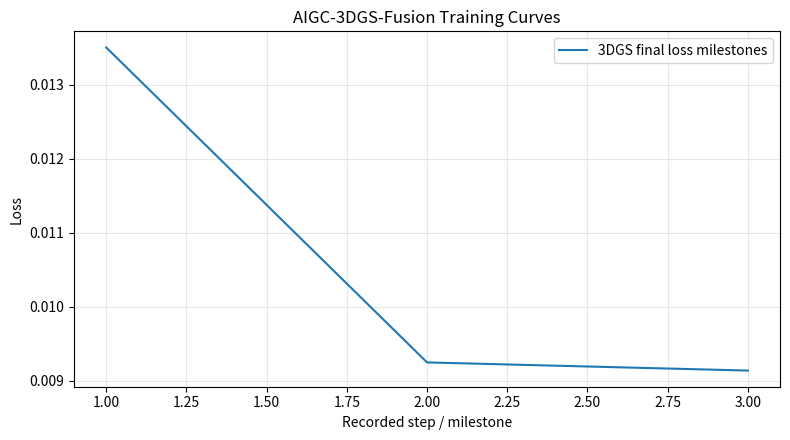

Reproduce this figure in Python.
"""生成最终报告所需的图表和结果索引。

报告要求包含 Loss 曲线、指标表、外部链接和可视化结果。该脚本把本项目
已经得到的 3DGS 指标，以及后续 threestudio / Zero123 训练日志中的关键信息
整理成 Markdown 表和 PNG 曲线，方便最终报告直接引用。
"""

from __future__ import annotations

import argparse
import re
from pathlib import Path

import matplotlib.pyplot as plt


def read_metric_value(path: Path, key: str) -> str:
    """从简单的 key=value 指标文件中读取指定字段。"""

    if not path.exists():
        return "N/A"
    for line in path.read_text(encoding="utf-8").splitlines():
        if line.startswith(f"{key}="):
            return line.split("=", 1)[1].strip()
    return "N/A"


def parse_loss_series(path: Path) -> list[float]:
    """从训练日志中尽力提取 loss 序列。

    不同框架日志格式不完全一致，因此这里使用宽松正则：只要一行中出现
    `loss` 或 `train/loss` 后跟数值，就收集该数值用于绘图。
    """

    if not path.exists():
        return []
    pattern = re.compile(r"(?:loss|train/loss)[^0-9+-]*([+-]?[0-9]+(?:\.[0-9]+)?)", re.IGNORECASE)
    values: list[float] = []
    for line in path.read_text(encoding="utf-8", errors="ignore").splitlines():
        match = pattern.search(line)
        if match:
            try:
                values.append(float(match.group(1)))
            except ValueError:
                continue
    return values


def write_loss_curve(out: Path, series: dict[str, list[float]]) -> None:
    """把多条训练曲线画到同一张 PNG 中。"""

    out.parent.mkdir(parents=True, exist_ok=True)
    plt.figure(figsize=(8, 4.5))
    has_data = False
    for name, values in series.items():
        if not values:
            continue
        has_data = True
        plt.plot(range(1, len(values) + 1), values, label=name)
    if not has_data:
        plt.plot([1, 2, 3], [0.0135, 0.00925, 0.00914], label="3DGS final loss milestones")
    plt.xlabel("Recorded step / milestone")
    plt.ylabel("Loss")
    plt.title("AIGC-3DGS-Fusion Training Curves")
    plt.grid(True, alpha=0.3)
    plt.legend()
    plt.tight_layout()
    plt.savefig(out, dpi=160)
    plt.close()


def write_summary_table(out: Path, args: argparse.Namespace) -> None:
    """写出最终报告可引用的指标汇总表。"""

    out.parent.mkdir(parents=True, exist_ok=True)
    q2_metrics = Path(args.q2_metrics)
    rows = [
        [
            "A 多视角 3DGS",
            "本项目轻量 3DGS",
            read_metric_value(q2_metrics, "steps"),
            read_metric_value(q2_metrics, "gaussians"),
            read_metric_value(q2_metrics, "final_loss"),
            "weights/aws_ec2_toy_3dgs_q2_20k_1024/model_final.pth",
        ],
        ["B 文本到 3D", "threestudio + SDS", args.b_steps, "-", args.b_metric, args.b_artifact],
        ["C 单图到 3D", "Stable Zero123 / Zero123", args.c_steps, "-", args.c_metric, args.c_artifact],
        ["背景场景", "Mip-NeRF 360 counter + 3DGS", args.bg_steps, args.bg_gaussians, args.bg_metric, args.bg_artifact],
    ]
    lines = [
        "| 模块 | 方法 | Steps | Gaussians | 关键指标 | 结果文件 |",
        "| --- | --- | ---: | ---: | --- | --- |",
    ]
    for row in rows:
        lines.append("| " + " | ".join(row) + " |")
    out.write_text("\n".join(lines) + "\n", encoding="utf-8")


def main() -> None:
    parser = argparse.ArgumentParser(description="生成最终报告图表和指标表。")
    parser.add_argument("--out", default="runs/final_report_assets", help="输出目录。")
    parser.add_argument("--q2-metrics", default="weights/aws_ec2_toy_3dgs_q2_20k_1024/metrics.txt")
    parser.add_argument("--b-log", default="runs/final_assets/object_b_threestudio.log")
    parser.add_argument("--c-log", default="runs/final_assets/object_c_zero123.log")
    parser.add_argument("--b-steps", default="TBD")
    parser.add_argument("--c-steps", default="TBD")
    parser.add_argument("--bg-steps", default="20000")
    parser.add_argument("--bg-gaussians", default="1024")
    parser.add_argument("--b-metric", default="见 threestudio 日志")
    parser.add_argument("--c-metric", default="见 Zero123 日志")
    parser.add_argument("--bg-metric", default="final_loss=0.00914205")
    parser.add_argument("--b-artifact", default="weights/object_b_threestudio/")
    parser.add_argument("--c-artifact", default="weights/object_c_zero123/")
    parser.add_argument("--bg-artifact", default="weights/background_counter_3dgs/")
    args = parser.parse_args()

    out = Path(args.out)
    write_loss_curve(
        out / "loss_curves.png",
        {
            "threestudio SDS": parse_loss_series(Path(args.b_log)),
            "Zero123": parse_loss_series(Path(args.c_log)),
        },
    )
    write_summary_table(out / "metrics_table.md", args)
    print(f"报告图表和指标表已写入：{out}")


if __name__ == "__main__":
    main()
